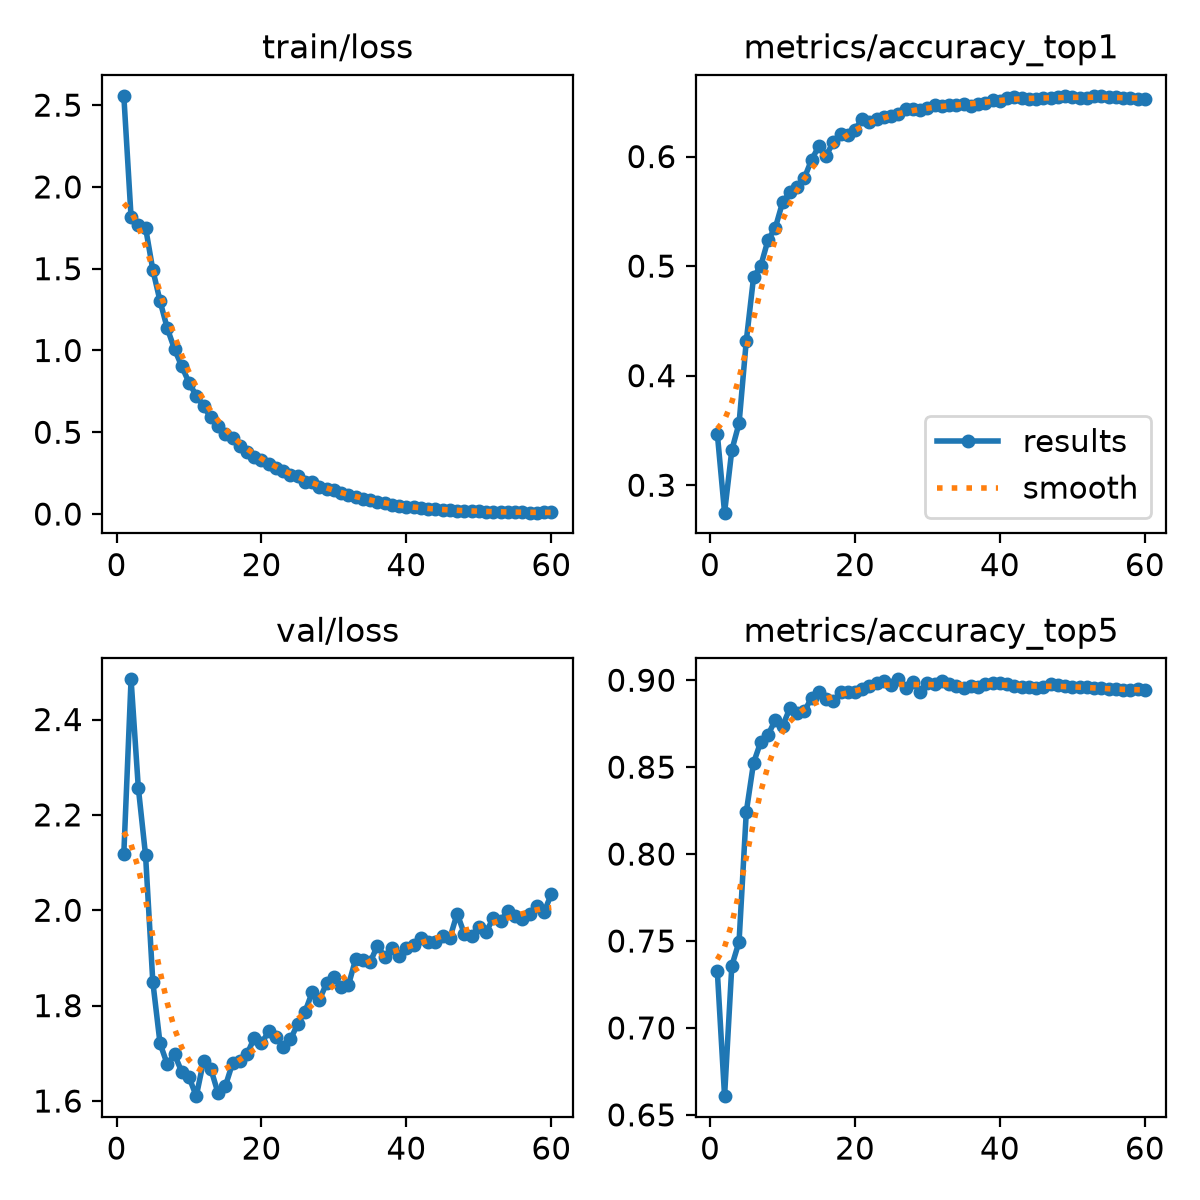

Data behind this chart, as committed beside it:
epoch, time, train/loss, metrics/accuracy_top1, metrics/accuracy_top5, val/loss, lr/pg0, lr/pg1, lr/pg2, lr/pg3, lr/pg4, lr/pg5, lr/pg6, lr/pg7
1, 133.6, 2.557, 0.347, 0.7326, 2.119, 0.009981, 0.003327, 0.009981, 0.003327, 0.009981, 0.003327, 0.009981, 0.003327
2, 291.8, 1.816, 0.2749, 0.6608, 2.484, 0.01997, 0.006656, 0.01997, 0.006656, 0.01997, 0.006656, 0.01997, 0.006656
3, 413.5, 1.769, 0.332, 0.7357, 2.257, 0.0299, 0.009967, 0.0299, 0.009967, 0.0299, 0.009967, 0.0299, 0.009967
4, 527, 1.751, 0.3565, 0.7496, 2.115, 0.02982, 0.009939, 0.02982, 0.009939, 0.02982, 0.009939, 0.02982, 0.009939
5, 641.3, 1.493, 0.4319, 0.8243, 1.85, 0.02968, 0.009892, 0.02968, 0.009892, 0.02968, 0.009892, 0.02968, 0.009892
6, 754.6, 1.302, 0.4897, 0.8525, 1.721, 0.02949, 0.009831, 0.02949, 0.009831, 0.02949, 0.009831, 0.02949, 0.009831
7, 869.6, 1.135, 0.5004, 0.8646, 1.677, 0.02927, 0.009758, 0.02927, 0.009758, 0.02927, 0.009758, 0.02927, 0.009758
8, 983.1, 1.008, 0.5239, 0.8685, 1.698, 0.02901, 0.009671, 0.02901, 0.009671, 0.02901, 0.009671, 0.02901, 0.009671
9, 1098, 0.9025, 0.5348, 0.8772, 1.661, 0.02872, 0.009572, 0.02872, 0.009572, 0.02872, 0.009572, 0.02872, 0.009572
10, 1215, 0.8033, 0.5581, 0.8736, 1.65, 0.02838, 0.00946, 0.02838, 0.00946, 0.02838, 0.00946, 0.02838, 0.00946
11, 1334, 0.7229, 0.5673, 0.8838, 1.61, 0.02801, 0.009337, 0.02801, 0.009337, 0.02801, 0.009337, 0.02801, 0.009337
12, 1456, 0.6589, 0.5724, 0.8811, 1.684, 0.0276, 0.009201, 0.0276, 0.009201, 0.0276, 0.009201, 0.0276, 0.009201
13, 1579, 0.5906, 0.5802, 0.8821, 1.668, 0.02716, 0.009055, 0.02716, 0.009055, 0.02716, 0.009055, 0.02716, 0.009055
14, 1827, 0.5397, 0.5969, 0.8898, 1.617, 0.02669, 0.008897, 0.02669, 0.008897, 0.02669, 0.008897, 0.02669, 0.008897
15, 2072, 0.4892, 0.6093, 0.8935, 1.631, 0.02619, 0.008729, 0.02619, 0.008729, 0.02619, 0.008729, 0.02619, 0.008729
16, 2320, 0.4628, 0.6003, 0.8891, 1.679, 0.02565, 0.00855, 0.02565, 0.00855, 0.02565, 0.00855, 0.02565, 0.00855
17, 2565, 0.4183, 0.6134, 0.8879, 1.685, 0.02509, 0.008362, 0.02509, 0.008362, 0.02509, 0.008362, 0.02509, 0.008362
18, 2808, 0.3802, 0.6202, 0.893, 1.698, 0.0245, 0.008165, 0.0245, 0.008165, 0.0245, 0.008165, 0.0245, 0.008165
19, 3050, 0.348, 0.6198, 0.893, 1.732, 0.02388, 0.00796, 0.02388, 0.00796, 0.02388, 0.00796, 0.02388, 0.00796
20, 3291, 0.3295, 0.6246, 0.8932, 1.721, 0.02324, 0.007746, 0.02324, 0.007746, 0.02324, 0.007746, 0.02324, 0.007746
21, 3535, 0.3043, 0.6345, 0.8947, 1.746, 0.02258, 0.007525, 0.02258, 0.007525, 0.02258, 0.007525, 0.02258, 0.007525
22, 3779, 0.2812, 0.6312, 0.8966, 1.734, 0.02189, 0.007297, 0.02189, 0.007297, 0.02189, 0.007297, 0.02189, 0.007297
23, 4020, 0.2625, 0.6345, 0.8983, 1.714, 0.02119, 0.007063, 0.02119, 0.007063, 0.02119, 0.007063, 0.02119, 0.007063
24, 4263, 0.2381, 0.6365, 0.8993, 1.729, 0.02047, 0.006824, 0.02047, 0.006824, 0.02047, 0.006824, 0.02047, 0.006824
25, 4510, 0.2313, 0.6367, 0.8974, 1.762, 0.01974, 0.00658, 0.01974, 0.00658, 0.01974, 0.00658, 0.01974, 0.00658
26, 4753, 0.1954, 0.6392, 0.9005, 1.787, 0.01899, 0.006331, 0.01899, 0.006331, 0.01899, 0.006331, 0.01899, 0.006331
27, 5002, 0.193, 0.6435, 0.8954, 1.828, 0.01824, 0.006079, 0.01824, 0.006079, 0.01824, 0.006079, 0.01824, 0.006079
28, 5246, 0.166, 0.6433, 0.8991, 1.812, 0.01747, 0.005824, 0.01747, 0.005824, 0.01747, 0.005824, 0.01747, 0.005824
29, 5485, 0.1514, 0.6426, 0.8935, 1.848, 0.0167, 0.005567, 0.0167, 0.005567, 0.0167, 0.005567, 0.0167, 0.005567
30, 5733, 0.1457, 0.6443, 0.8983, 1.859, 0.01593, 0.005309, 0.01593, 0.005309, 0.01593, 0.005309, 0.01593, 0.005309
31, 5970, 0.1272, 0.6469, 0.8981, 1.839, 0.01515, 0.00505, 0.01515, 0.00505, 0.01515, 0.00505, 0.01515, 0.00505
32, 6216, 0.1142, 0.6457, 0.8993, 1.843, 0.01437, 0.004791, 0.01437, 0.004791, 0.01437, 0.004791, 0.01437, 0.004791
33, 6454, 0.1046, 0.6467, 0.8981, 1.898, 0.0136, 0.004533, 0.0136, 0.004533, 0.0136, 0.004533, 0.0136, 0.004533
34, 6697, 0.0919, 0.6474, 0.8969, 1.896, 0.01283, 0.004276, 0.01283, 0.004276, 0.01283, 0.004276, 0.01283, 0.004276
35, 6942, 0.08372, 0.6481, 0.8957, 1.891, 0.01206, 0.004021, 0.01206, 0.004021, 0.01206, 0.004021, 0.01206, 0.004021
36, 7186, 0.07118, 0.6464, 0.8969, 1.926, 0.01131, 0.003769, 0.01131, 0.003769, 0.01131, 0.003769, 0.01131, 0.003769
37, 7432, 0.06598, 0.6477, 0.8964, 1.902, 0.01056, 0.00352, 0.01056, 0.00352, 0.01056, 0.00352, 0.01056, 0.00352
38, 7699, 0.05703, 0.6489, 0.8978, 1.921, 0.009828, 0.003276, 0.009828, 0.003276, 0.009828, 0.003276, 0.009828, 0.003276
39, 7976, 0.0478, 0.6513, 0.8983, 1.904, 0.00911, 0.003037, 0.00911, 0.003037, 0.00911, 0.003037, 0.00911, 0.003037
40, 8241, 0.04184, 0.6511, 0.8983, 1.92, 0.008408, 0.002803, 0.008408, 0.002803, 0.008408, 0.002803, 0.008408, 0.002803
41, 8556, 0.04013, 0.6535, 0.8978, 1.926, 0.007725, 0.002575, 0.007725, 0.002575, 0.007725, 0.002575, 0.007725, 0.002575
42, 8870, 0.0352, 0.6542, 0.8969, 1.943, 0.007062, 0.002354, 0.007062, 0.002354, 0.007062, 0.002354, 0.007062, 0.002354
43, 9252, 0.0314, 0.6535, 0.8964, 1.934, 0.006421, 0.00214, 0.006421, 0.00214, 0.006421, 0.00214, 0.006421, 0.00214
44, 9620, 0.03099, 0.6528, 0.8959, 1.934, 0.005805, 0.001935, 0.005805, 0.001935, 0.005805, 0.001935, 0.005805, 0.001935
45, 9862, 0.02481, 0.6523, 0.8957, 1.947, 0.005213, 0.001738, 0.005213, 0.001738, 0.005213, 0.001738, 0.005213, 0.001738
46, 10116, 0.02476, 0.653, 0.8959, 1.942, 0.004649, 0.00155, 0.004649, 0.00155, 0.004649, 0.00155, 0.004649, 0.00155
47, 10364, 0.02029, 0.6537, 0.8978, 1.993, 0.004114, 0.001371, 0.004114, 0.001371, 0.004114, 0.001371, 0.004114, 0.001371
48, 10597, 0.01943, 0.6542, 0.8974, 1.95, 0.003609, 0.001203, 0.003609, 0.001203, 0.003609, 0.001203, 0.003609, 0.001203
49, 10836, 0.01878, 0.6554, 0.8966, 1.945, 0.003136, 0.001045, 0.003136, 0.001045, 0.003136, 0.001045, 0.003136, 0.001045
50, 11080, 0.01757, 0.654, 0.8959, 1.964, 0.002696, 0.0008986, 0.002696, 0.0008986, 0.002696, 0.0008986, 0.002696, 0.0008986
51, 11346, 0.01438, 0.6532, 0.8959, 1.954, 0.00229, 0.0007632, 0.00229, 0.0007632, 0.00229, 0.0007632, 0.00229, 0.0007632
52, 11576, 0.0131, 0.653, 0.8959, 1.984, 0.001919, 0.0006395, 0.001919, 0.0006395, 0.001919, 0.0006395, 0.001919, 0.0006395
53, 11812, 0.01286, 0.6552, 0.8954, 1.978, 0.001584, 0.000528, 0.001584, 0.000528, 0.001584, 0.000528, 0.001584, 0.000528
54, 12050, 0.01229, 0.6549, 0.8957, 1.998, 0.001286, 0.0004288, 0.001286, 0.0004288, 0.001286, 0.0004288, 0.001286, 0.0004288
55, 12292, 0.01164, 0.6544, 0.8949, 1.989, 0.001027, 0.0003423, 0.001027, 0.0003423, 0.001027, 0.0003423, 0.001027, 0.0003423
56, 12534, 0.01084, 0.6547, 0.8949, 1.981, 0.000806, 0.0002687, 0.000806, 0.0002687, 0.000806, 0.0002687, 0.000806, 0.0002687
57, 12771, 0.00936, 0.6535, 0.8942, 1.992, 0.0006245, 0.0002082, 0.0006245, 0.0002082, 0.0006245, 0.0002082, 0.0006245, 0.0002082
58, 13008, 0.0085, 0.653, 0.8942, 2.008, 0.0004828, 0.0001609, 0.0004828, 0.0001609, 0.0004828, 0.0001609, 0.0004828, 0.0001609
59, 13250, 0.01012, 0.6528, 0.8947, 1.996, 0.0003814, 0.0001271, 0.0003814, 0.0001271, 0.0003814, 0.0001271, 0.0003814, 0.0001271
60, 13487, 0.00966, 0.6528, 0.8942, 2.034, 0.0003204, 0.0001068, 0.0003204, 0.0001068, 0.0003204, 0.0001068, 0.0003204, 0.0001068
